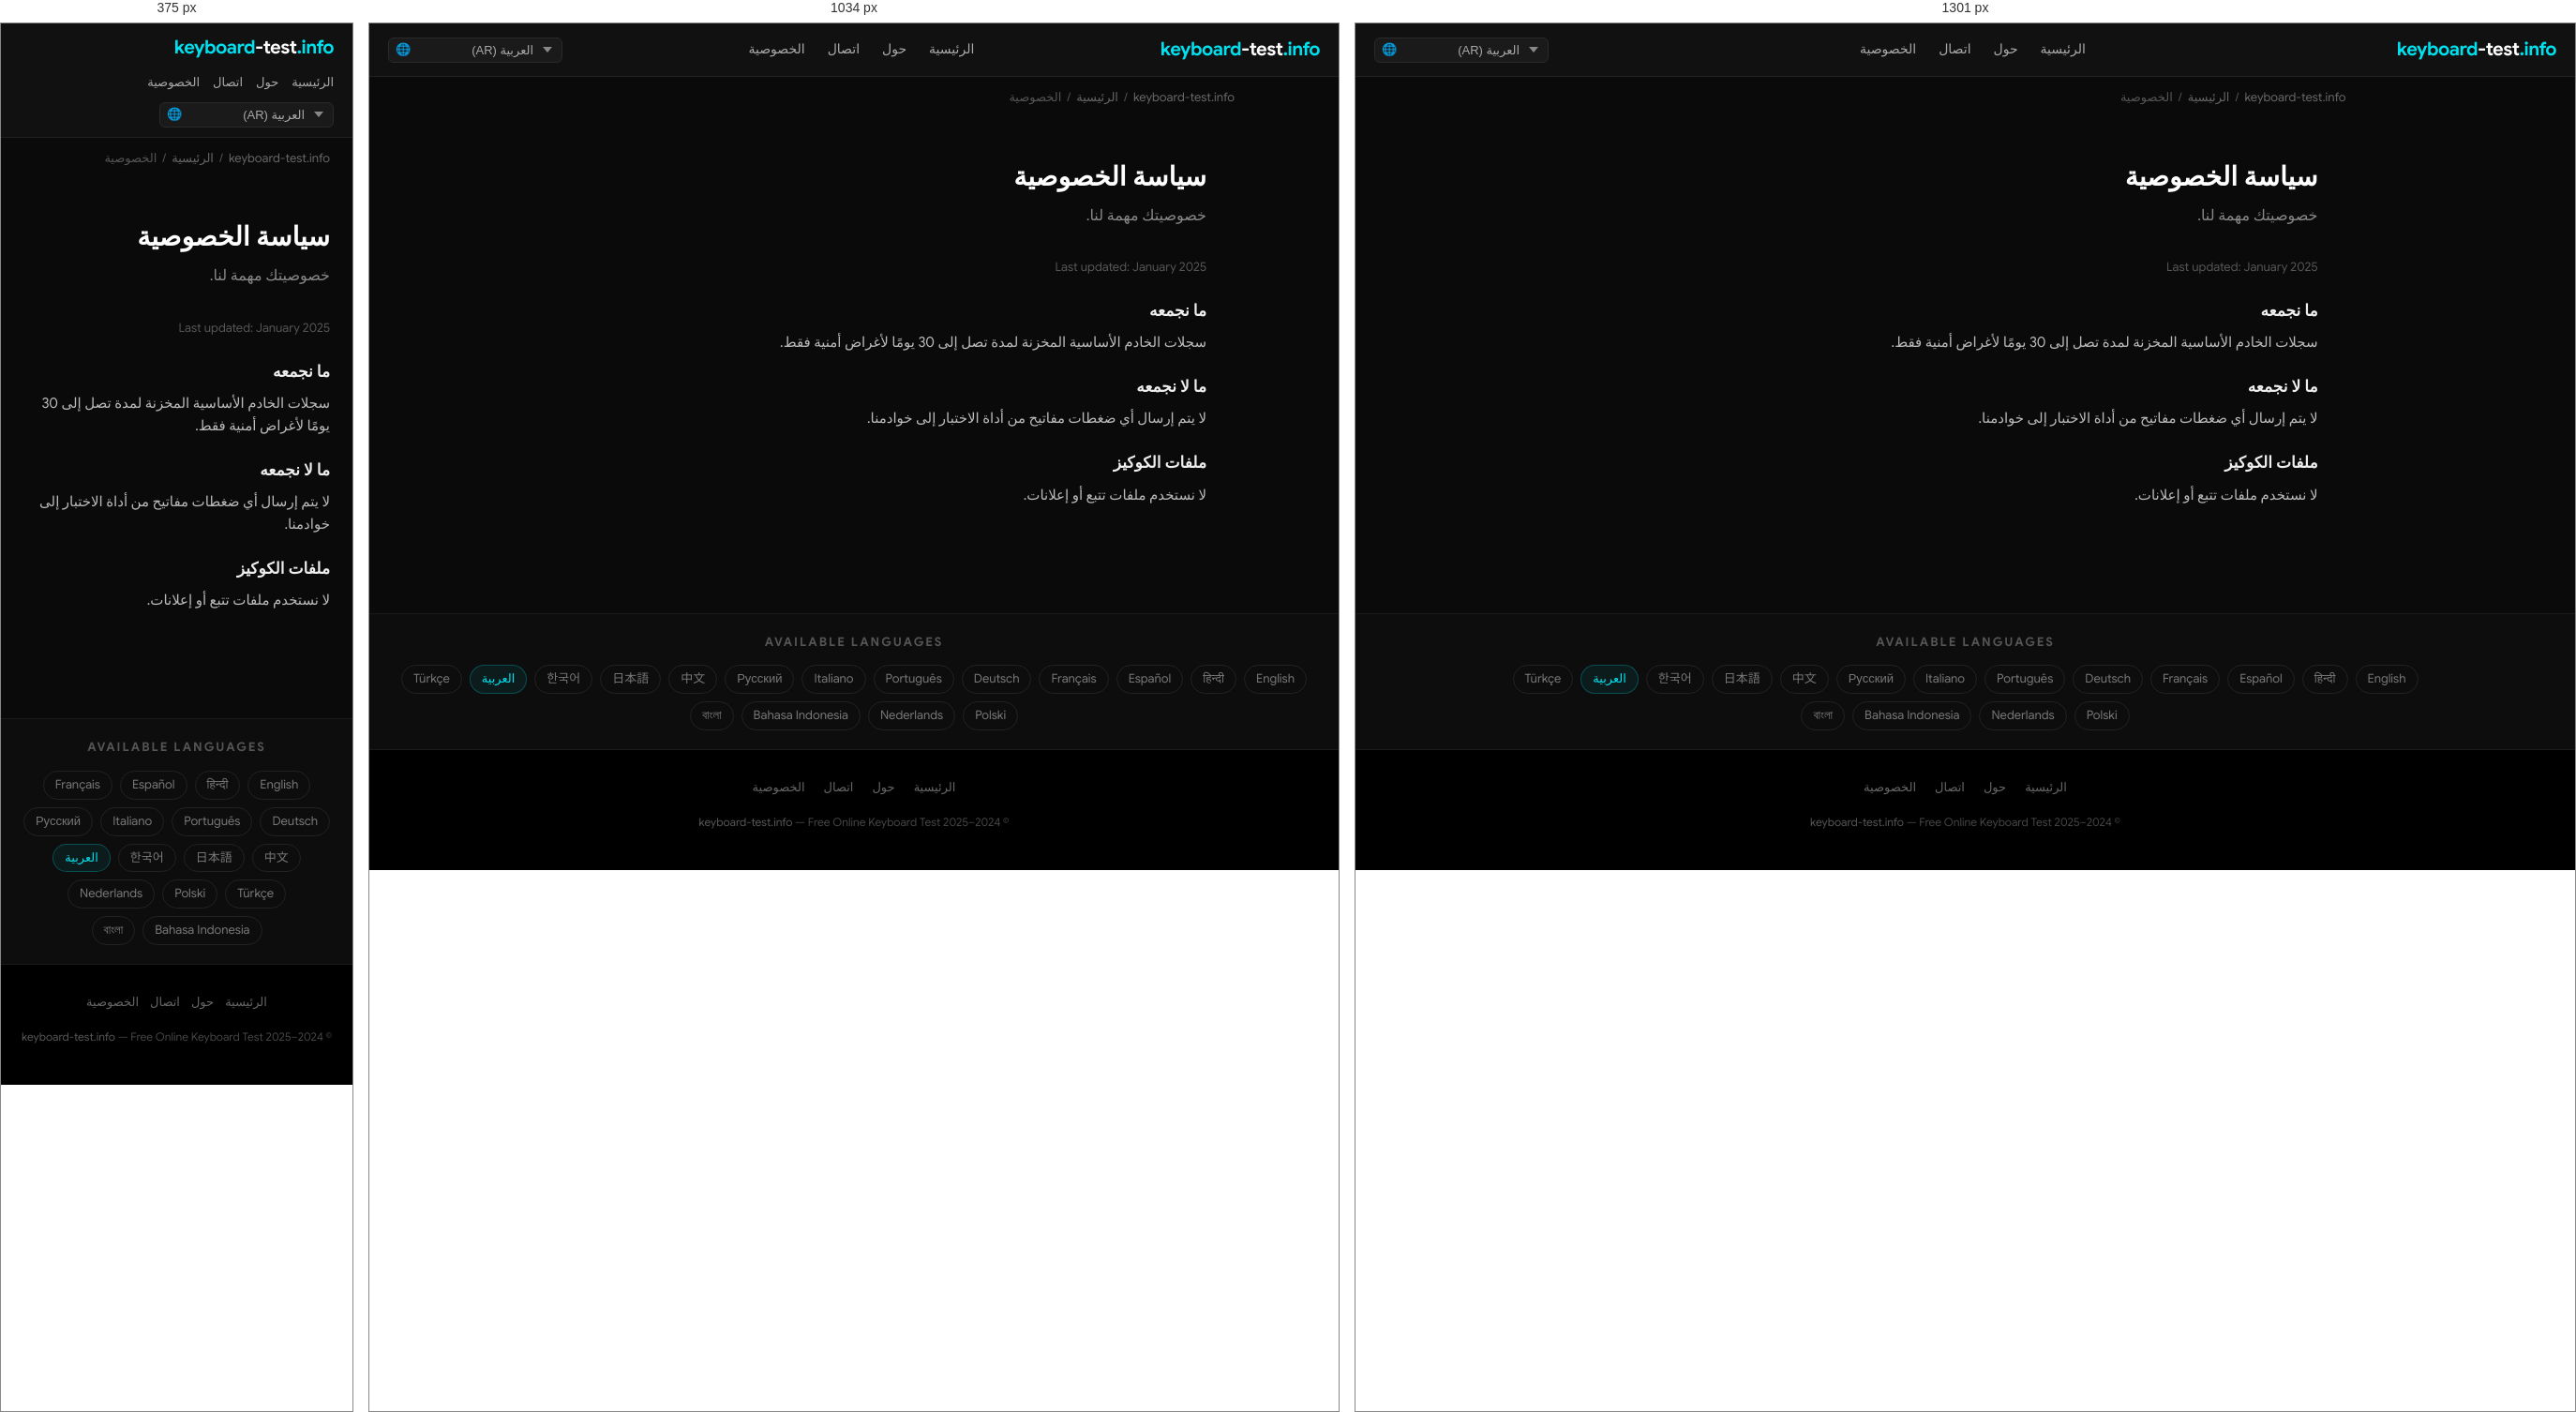
Rendered at 375 px, 1034 px and 1301 px, left to right.

<!-- file: index.html -->
<!DOCTYPE html>
<html lang="ar" dir="rtl">
<head>
  <meta charset="UTF-8">
  <meta name="viewport" content="width=device-width, initial-scale=1.0">
  <title>سياسة الخصوصية — keyboard-test.info</title>
  <meta name="description" content="خصوصيتك مهمة لنا.">
  <meta name="keywords" content="keyboard test, test keyboard, keyboard test online, online keyboard tester, keyboard checker, key test, keyboard testing tool, test my keyboard">
  <meta name="robots" content="index, follow, max-snippet:-1, max-image-preview:large">
  <meta name="author" content="keyboard-test.info">
  <link rel="canonical" href="https://keyboard-test.info/ar/privacy/">
  <link rel="alternate" hreflang="en" href="https://keyboard-test.info/en/">
    <link rel="alternate" hreflang="hi" href="https://keyboard-test.info/hi/">
    <link rel="alternate" hreflang="es" href="https://keyboard-test.info/es/">
    <link rel="alternate" hreflang="fr" href="https://keyboard-test.info/fr/">
    <link rel="alternate" hreflang="de" href="https://keyboard-test.info/de/">
    <link rel="alternate" hreflang="pt" href="https://keyboard-test.info/pt/">
    <link rel="alternate" hreflang="it" href="https://keyboard-test.info/it/">
    <link rel="alternate" hreflang="ru" href="https://keyboard-test.info/ru/">
    <link rel="alternate" hreflang="zh" href="https://keyboard-test.info/zh/">
    <link rel="alternate" hreflang="ja" href="https://keyboard-test.info/ja/">
    <link rel="alternate" hreflang="ko" href="https://keyboard-test.info/ko/">
    <link rel="alternate" hreflang="ar" href="https://keyboard-test.info/ar/">
    <link rel="alternate" hreflang="tr" href="https://keyboard-test.info/tr/">
    <link rel="alternate" hreflang="pl" href="https://keyboard-test.info/pl/">
    <link rel="alternate" hreflang="nl" href="https://keyboard-test.info/nl/">
    <link rel="alternate" hreflang="id" href="https://keyboard-test.info/id/">
    <link rel="alternate" hreflang="bn" href="https://keyboard-test.info/bn/">
    <link rel="alternate" hreflang="x-default" href="https://keyboard-test.info/en/">
  <!-- Open Graph -->
  <meta property="og:type" content="website">
  <meta property="og:title" content="سياسة الخصوصية — keyboard-test.info">
  <meta property="og:description" content="خصوصيتك مهمة لنا.">
  <meta property="og:url" content="https://keyboard-test.info/ar/privacy/">
  <meta property="og:site_name" content="keyboard-test.info">
  <meta property="og:locale" content="ar">
  <!-- Twitter Card -->
  <meta name="twitter:card" content="summary_large_image">
  <meta name="twitter:title" content="سياسة الخصوصية — keyboard-test.info">
  <meta name="twitter:description" content="خصوصيتك مهمة لنا.">
  <!-- Google Sans local font preload -->
  <link rel="preload" href="/fonts/google-sans-latin-400-normal.woff2" as="font" type="font/woff2" crossorigin>
  <link rel="preload" href="/fonts/google-sans-latin-700-normal.woff2" as="font" type="font/woff2" crossorigin>
  <!-- Favicon & Icons -->
  <link rel="icon" type="image/x-icon" href="/images/fav.ico">
  <link rel="shortcut icon" href="/images/fav.ico">
  <link rel="apple-touch-icon" href="/images/apple-touch-icon.png">
  <meta name="theme-color" content="#0a0a0a">
  <!-- Open Graph Image -->
  <meta property="og:image" content="https://keyboard-test.info/images/og-image.jpg">
  <meta property="og:image:width" content="1200">
  <meta property="og:image:height" content="630">
  <meta name="twitter:image" content="https://keyboard-test.info/images/og-image.jpg">
  <!-- Stylesheet -->
  <link rel="stylesheet" href="/css/style.css">
  <!-- Schema.org -->
  <script type="application/ld+json">
  {
    "@context": "https://schema.org",
    "@type": "WebApplication",
    "name": "Keyboard Test Online",
    "url": "https://keyboard-test.info",
    "description": "Free online keyboard testing tool. Press any key to check if it works correctly.",
    "applicationCategory": "UtilityApplication",
    "operatingSystem": "Any",
    "offers": { "@type": "Offer", "price": "0", "priceCurrency": "USD" },
    "author": { "@type": "Organization", "name": "keyboard-test.info", "url": "https://keyboard-test.info" },
    "inLanguage": "ar"
  }
  </script>
  <script type="application/ld+json">
  {"@context":"https://schema.org","@type":"WebPage","name":"سياسة الخصوصية","url":"https://keyboard-test.info/ar/privacy/"}
  </script>
</head>
<body>

<nav class="site-nav" role="navigation" aria-label="Main navigation">
  <div class="nav-inner">
    <a href="/ar/" class="logo">keyboard<span>-test</span>.info</a>
    <ul class="nav-links">
      <li><a href="/ar/">الرئيسية</a></li>
      <li><a href="/ar/about/">حول</a></li>
      <li><a href="/ar/contact/">اتصال</a></li>
      <li><a href="/ar/privacy/">الخصوصية</a></li>
    </ul>
    <div class="nav-lang">
      <span class="lang-globe">🌐</span>
      <select class="lang-select has-globe" aria-label="Select language" onchange="window.location.href=this.value">
        <option value="/en/">English (EN)</option><option value="/hi/">हिन्दी (HI)</option><option value="/es/">Español (ES)</option><option value="/fr/">Français (FR)</option><option value="/de/">Deutsch (DE)</option><option value="/pt/">Português (PT)</option><option value="/it/">Italiano (IT)</option><option value="/ru/">Русский (RU)</option><option value="/zh/">中文 (ZH)</option><option value="/ja/">日本語 (JA)</option><option value="/ko/">한국어 (KO)</option><option value="/ar/" selected>العربية (AR)</option><option value="/tr/">Türkçe (TR)</option><option value="/pl/">Polski (PL)</option><option value="/nl/">Nederlands (NL)</option><option value="/id/">Bahasa Indonesia (ID)</option><option value="/bn/">বাংলা (BN)</option>
      </select>
    </div>
  </div>
</nav>
<main>
  <div class="breadcrumb"><a href="/">keyboard-test.info</a><span>/</span><a href="/ar/">الرئيسية</a><span>/</span>الخصوصية</div>
  <div class="page-wrap">
    <h1>سياسة الخصوصية</h1>
    <p class="page-lead">خصوصيتك مهمة لنا.</p>
    <p style="color:#555;font-size:13px;">Last updated: January 2025</p>
    <h3>ما نجمعه</h3><p>سجلات الخادم الأساسية المخزنة لمدة تصل إلى 30 يومًا لأغراض أمنية فقط.</p>
<h3>ما لا نجمعه</h3><p>لا يتم إرسال أي ضغطات مفاتيح من أداة الاختبار إلى خوادمنا.</p>
<h3>ملفات الكوكيز</h3><p>لا نستخدم ملفات تتبع أو إعلانات.</p>

  </div>
</main>

<section class="lang-switcher" aria-label="Language selector">
  <h3>Available Languages</h3>
  <div class="lang-grid"><a href="/en/">English</a><a href="/hi/">हिन्दी</a><a href="/es/">Español</a><a href="/fr/">Français</a><a href="/de/">Deutsch</a><a href="/pt/">Português</a><a href="/it/">Italiano</a><a href="/ru/">Русский</a><a href="/zh/">中文</a><a href="/ja/">日本語</a><a href="/ko/">한국어</a><a href="/ar/" class="active">العربية</a><a href="/tr/">Türkçe</a><a href="/pl/">Polski</a><a href="/nl/">Nederlands</a><a href="/id/">Bahasa Indonesia</a><a href="/bn/">বাংলা</a></div>
</section>

<footer class="site-footer" role="contentinfo">
  <div class="footer-links">
    <a href="/ar/">الرئيسية</a>
    <a href="/ar/about/">حول</a>
    <a href="/ar/contact/">اتصال</a>
    <a href="/ar/privacy/">الخصوصية</a>
  </div>
  <p class="footer-copy">&copy; 2024–2025 <a href="https://keyboard-test.info">keyboard-test.info</a> — Free Online Keyboard Test</p>
</footer>
</body>
</html>

/* @media block from style.css */
@media (max-width: 1300px) { .keyboard-wrap { overflow-x: scroll; } }

/* @media block from style.css */
@media (max-width: 768px) {
  .hero-top h1 { font-size: 20px; }
  .site-nav .nav-inner { flex-wrap: wrap; height: auto; padding: 10px 0; gap: 8px; }
  .nav-links  { gap: 14px; }
  .nav-links a { font-size: 13px; }
  .content-section { padding: 28px 16px; }
  .feature-grid { grid-template-columns: 1fr; }
  .footer-links { gap: 12px; }
}